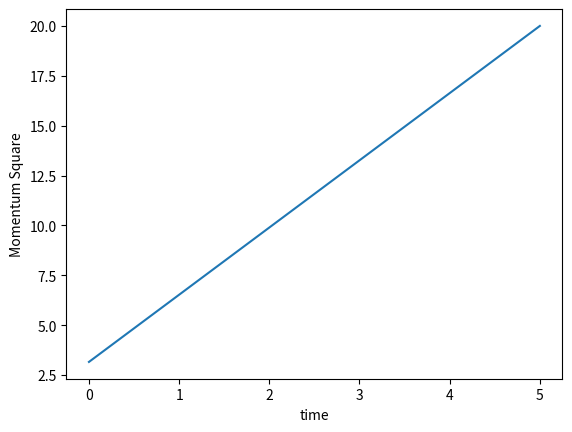
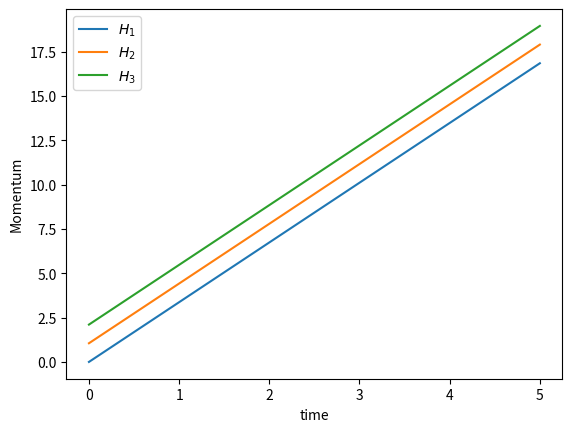

These charts were generated, in order, by the following Python code:
# coding=utf-8

"""
@author: Hai-Shuo Wang
@email: wallen1732@gamil.com
@file: PlotFunc.py
@date: 7/6/23 13:28
@desc: 
"""

import matplotlib.pyplot as plt
import numpy as np


def plot_momentum(Plot_T,Plot_Momentum):
    plt.figure()
    plt.plot(Plot_T,Plot_Momentum[:,3])
    plt.xlabel('time')
    plt.ylabel('Momentum Square')
    plt.show()

    plt.figure()
    plt.plot(Plot_T, Plot_Momentum[:, 0:3])
    plt.xlabel('time')
    plt.ylabel('Momentum')
    plt.legend(['$H_1$','$H_2$','$H_3$'])
    plt.show()

def plot_kinetic(Plot_T,Plot_Kinetic):
    plt.figure()
    plt.plot(Plot_T, Plot_Kinetic)
    plt.xlabel('time')
    plt.ylabel('Kinetic')
    plt.show()

def plot_energy(Plot_T,Plot_Energy):
    plt.figure()
    plt.plot(Plot_T, Plot_Energy)
    plt.xlabel('time')
    plt.ylabel('Energy')
    plt.show()

def plot_omega(Plot_T, Plot_Vbeg, nbR3, row, col):
    plt.figure()
    for i in range(0, nbR3, 1):
        plt.subplot(row,col,i+1)
        plt.plot(Plot_T, Plot_Vbeg[:, i*6+3:i*6+6])
        plt.xlabel('time')
        plt.ylabel('Spin Rate')
        plt.title('body #'+str(i))
        plt.legend(['$\omega_1$','$\omega_2$','$\omega_3$'])
    plt.show()

def plot_velocity(Plot_T, Plot_Vbeg, nbR3, row, col):
    plt.figure()
    for i in range(0, nbR3, 1):
        plt.subplot(row,col, i + 1)
        plt.plot(Plot_T, Plot_Vbeg[:, i * 6:i * 6 + 3])
        plt.xlabel('time')
        plt.ylabel('Velocity')
        plt.title('body #' + str(i))
        plt.legend(['$v_1$', '$v_2$', '$v_3$'])
    plt.show()

# Press the green button in the gutter to run the script.
if __name__ == '__main__':
    Plot_T = np.linspace(0,5,5)
    Plot_Momentum = np.linspace(0,20,20)
    Plot_Momentum.resize(5,4)
    plot_momentum(Plot_T, Plot_Momentum)

# See PyCharm help at https://www.jetbrains.com/help/pycharm/
